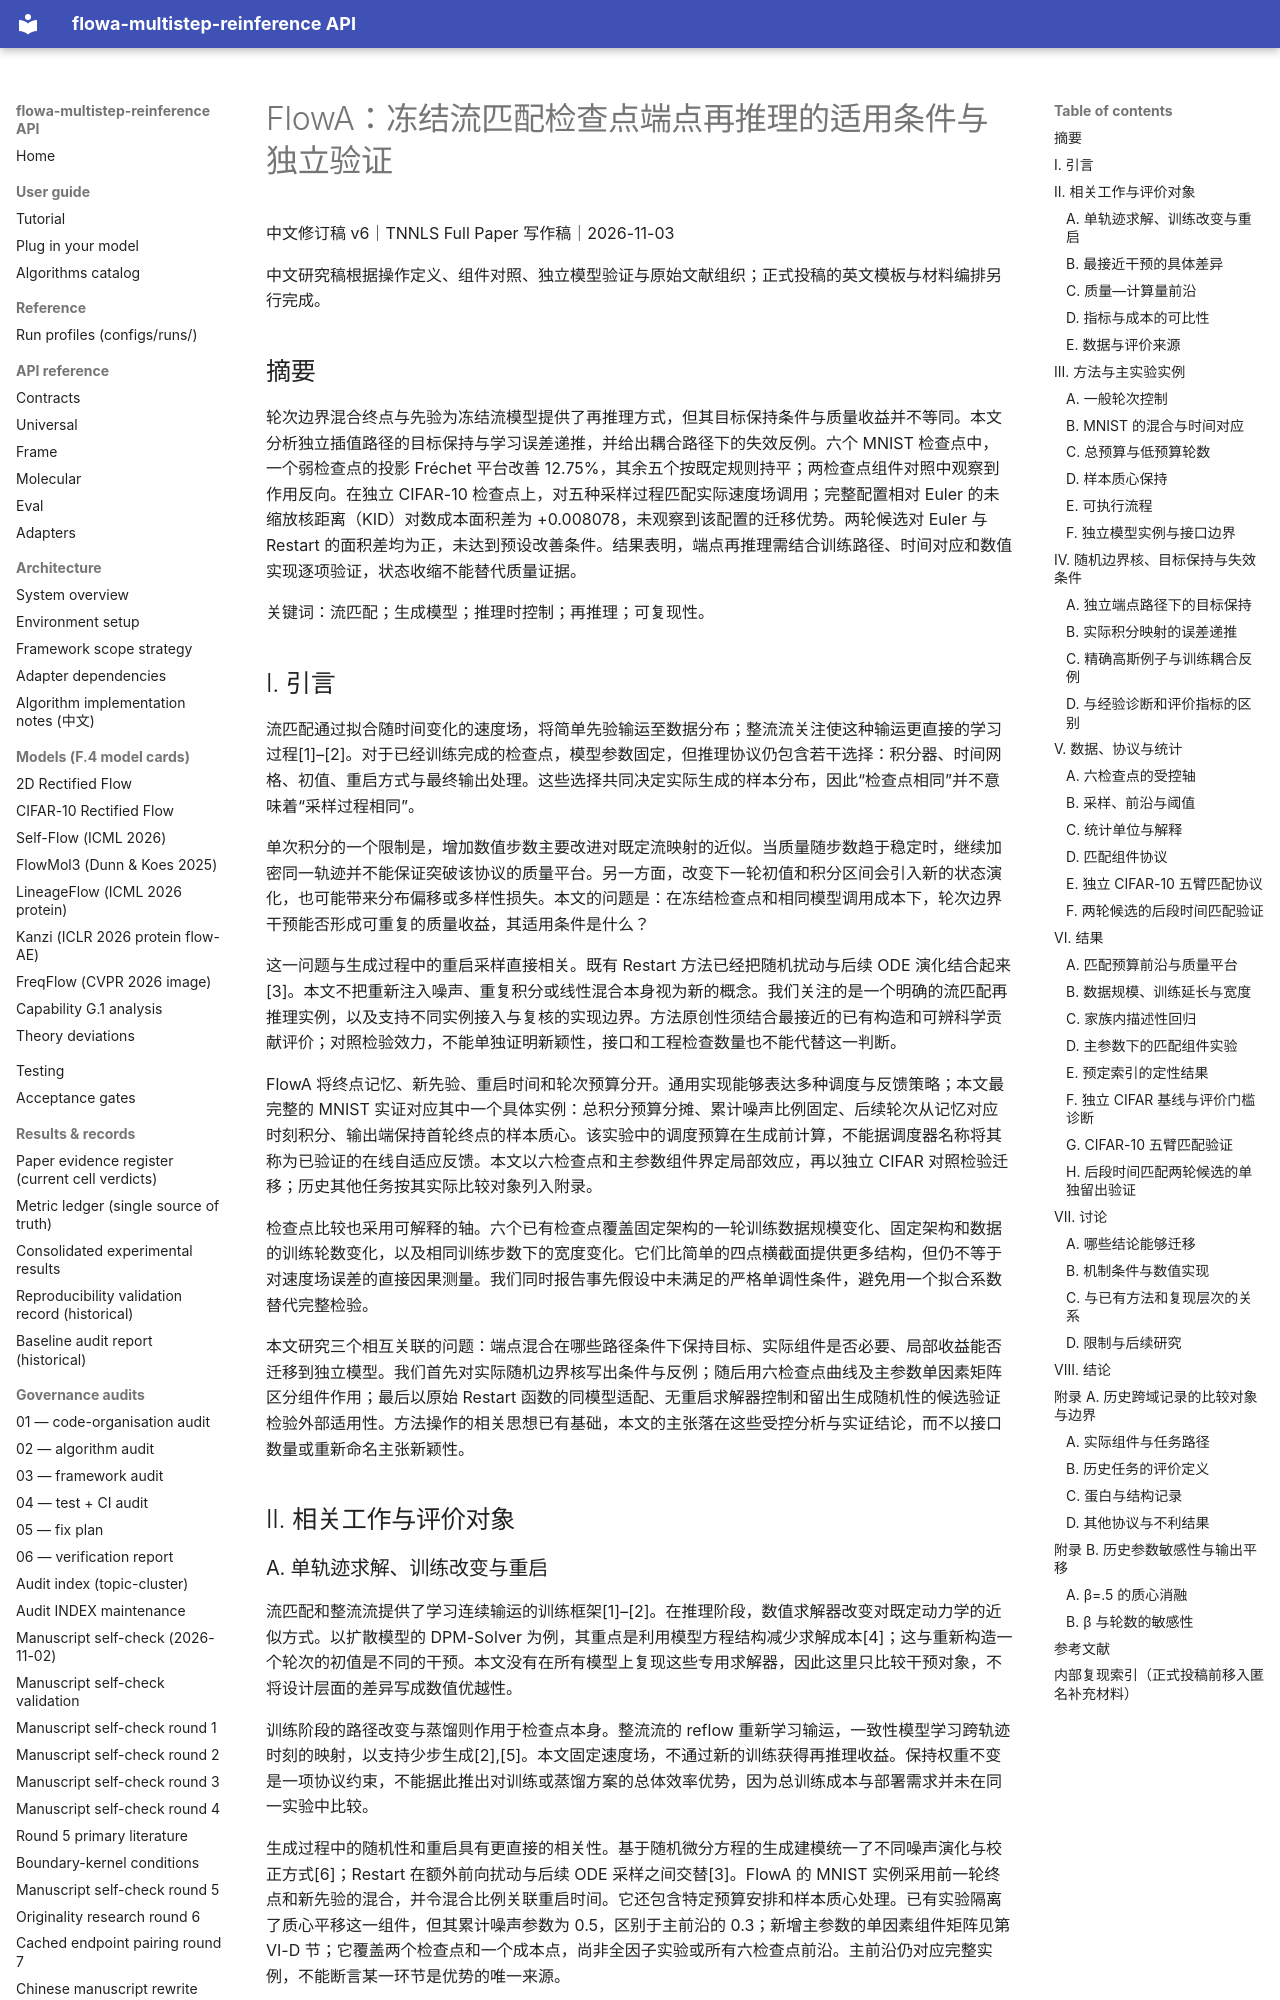

repository: silverenternal/flowa-multistep-reinference · page: drafts/paper-A-zh-reviewed-round5-2026-11-03/index.html · generator: mkdocs

# FlowA：冻结流匹配检查点端点再推理的适用条件与独立验证

中文修订稿 v6｜TNNLS Full Paper 写作稿｜2026-11-03

中文研究稿根据操作定义、组件对照、独立模型验证与原始文献组织；正式投稿的英文模板与材料编排另行完成。

## 摘要

轮次边界混合终点与先验为冻结流模型提供了再推理方式，但其目标保持条件与质量收益并不等同。本文分析独立插值路径的目标保持与学习误差递推，并给出耦合路径下的失效反例。六个 MNIST 检查点中，一个弱检查点的投影 Fréchet 平台改善 12.75%，其余五个按既定规则持平；两检查点组件对照中观察到作用反向。在独立 CIFAR-10 检查点上，对五种采样过程匹配实际速度场调用；完整配置相对 Euler 的未缩放核距离（KID）对数成本面积差为 +0.008078，未观察到该配置的迁移优势。两轮候选对 Euler 与 Restart 的面积差均为正，未达到预设改善条件。结果表明，端点再推理需结合训练路径、时间对应和数值实现逐项验证，状态收缩不能替代质量证据。

关键词：流匹配；生成模型；推理时控制；再推理；可复现性。

## I. 引言

流匹配通过拟合随时间变化的速度场，将简单先验输运至数据分布；整流流关注使这种输运更直接的学习过程[1]–[2]。对于已经训练完成的检查点，模型参数固定，但推理协议仍包含若干选择：积分器、时间网格、初值、重启方式与最终输出处理。这些选择共同决定实际生成的样本分布，因此“检查点相同”并不意味着“采样过程相同”。

单次积分的一个限制是，增加数值步数主要改进对既定流映射的近似。当质量随步数趋于稳定时，继续加密同一轨迹并不能保证突破该协议的质量平台。另一方面，改变下一轮初值和积分区间会引入新的状态演化，也可能带来分布偏移或多样性损失。本文的问题是：在冻结检查点和相同模型调用成本下，轮次边界干预能否形成可重复的质量收益，其适用条件是什么？

这一问题与生成过程中的重启采样直接相关。既有 Restart 方法已经把随机扰动与后续 ODE 演化结合起来[3]。本文不把重新注入噪声、重复积分或线性混合本身视为新的概念。我们关注的是一个明确的流匹配再推理实例，以及支持不同实例接入与复核的实现边界。方法原创性须结合最接近的已有构造和可辨科学贡献评价；对照检验效力，不能单独证明新颖性，接口和工程检查数量也不能代替这一判断。

FlowA 将终点记忆、新先验、重启时间和轮次预算分开。通用实现能够表达多种调度与反馈策略；本文最完整的 MNIST 实证对应其中一个具体实例：总积分预算分摊、累计噪声比例固定、后续轮次从记忆对应时刻积分、输出端保持首轮终点的样本质心。该实验中的调度预算在生成前计算，不能据调度器名称将其称为已验证的在线自适应反馈。本文以六检查点和主参数组件界定局部效应，再以独立 CIFAR 对照检验迁移；历史其他任务按其实际比较对象列入附录。

检查点比较也采用可解释的轴。六个已有检查点覆盖固定架构的一轮训练数据规模变化、固定架构和数据的训练轮数变化，以及相同训练步数下的宽度变化。它们比简单的四点横截面提供更多结构，但仍不等于对速度场误差的直接因果测量。我们同时报告事先假设中未满足的严格单调性条件，避免用一个拟合系数替代完整检验。

本文研究三个相互关联的问题：端点混合在哪些路径条件下保持目标、实际组件是否必要、局部收益能否迁移到独立模型。我们首先对实际随机边界核写出条件与反例；随后用六检查点曲线及主参数单因素矩阵区分组件作用；最后以原始 Restart 函数的同模型适配、无重启求解器控制和留出生成随机性的候选验证检验外部适用性。方法操作的相关思想已有基础，本文的主张落在这些受控分析与实证结论，而不以接口数量或重新命名主张新颖性。

## II. 相关工作与评价对象
